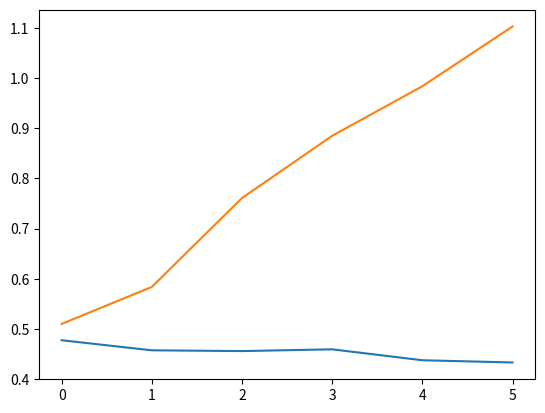

Here is the Python script that generated this plot:
from numpy import sqrt, array, sin, cos, exp, pi, tan
# в СГС #
lamda = 1064e-7 # см
chi = 10**-3 # (cm ** 2)/с

tau_0 = 0.0016523 # с

roCp = 10**7 # Эрг / (см**3 * К)
dedT = 1e-3 # 1/К
L = 5e-1 # см
d = 1e-1 # см
teta = 5/330 # Рад
n=1.5
eps_0 = sqrt(n)

k = 2 * pi / lamda 

k_x = k*sin(teta / 2)
k_z = k*cos(teta / 2) 
# print('k',k,k_z)

L = L*(k**2 / k_z / eps_0)
print(L)

# Время релаксации решетки 
tau_relax = tau_0 / (1 + 4 * chi *k_x ** 2 * tau_0) # с
print(tau_relax)

# Массив  мощностей 
P_ref = array([160, 182, 233, 267, 293, 323])*1e-3 * 10**7  #эрг/c

# Площадь пучка #
S_b = pi * (d / 2) ** 2

# I_0 #
I_0 =  P_ref / S_b 

sigma_0 = 3.5
print('sigma0',sigma_0)

# Характеристика эффективности ПДВ #
G = sigma_0 * tau_relax * I_0 * dedT / (4 * eps_0 * roCp)
# print(G*L)
# Коэффициент отражения ОВФ-зеркала #
re = tan (G*L) # Коэффициент отражения
# r = re**2 # Квадрат коэффициента отражения	
print(G*L, pi/2)
print(re)
# print(r)



p_sig = array([79, 110, 130, 147, 162, 176])
p_obr = array([18, 23, 27, 31, 31, 33])

rr = sqrt(p_obr / p_sig)

from matplotlib import pyplot as plt 
plt.plot(rr)
plt.plot(re*2)
plt.show()